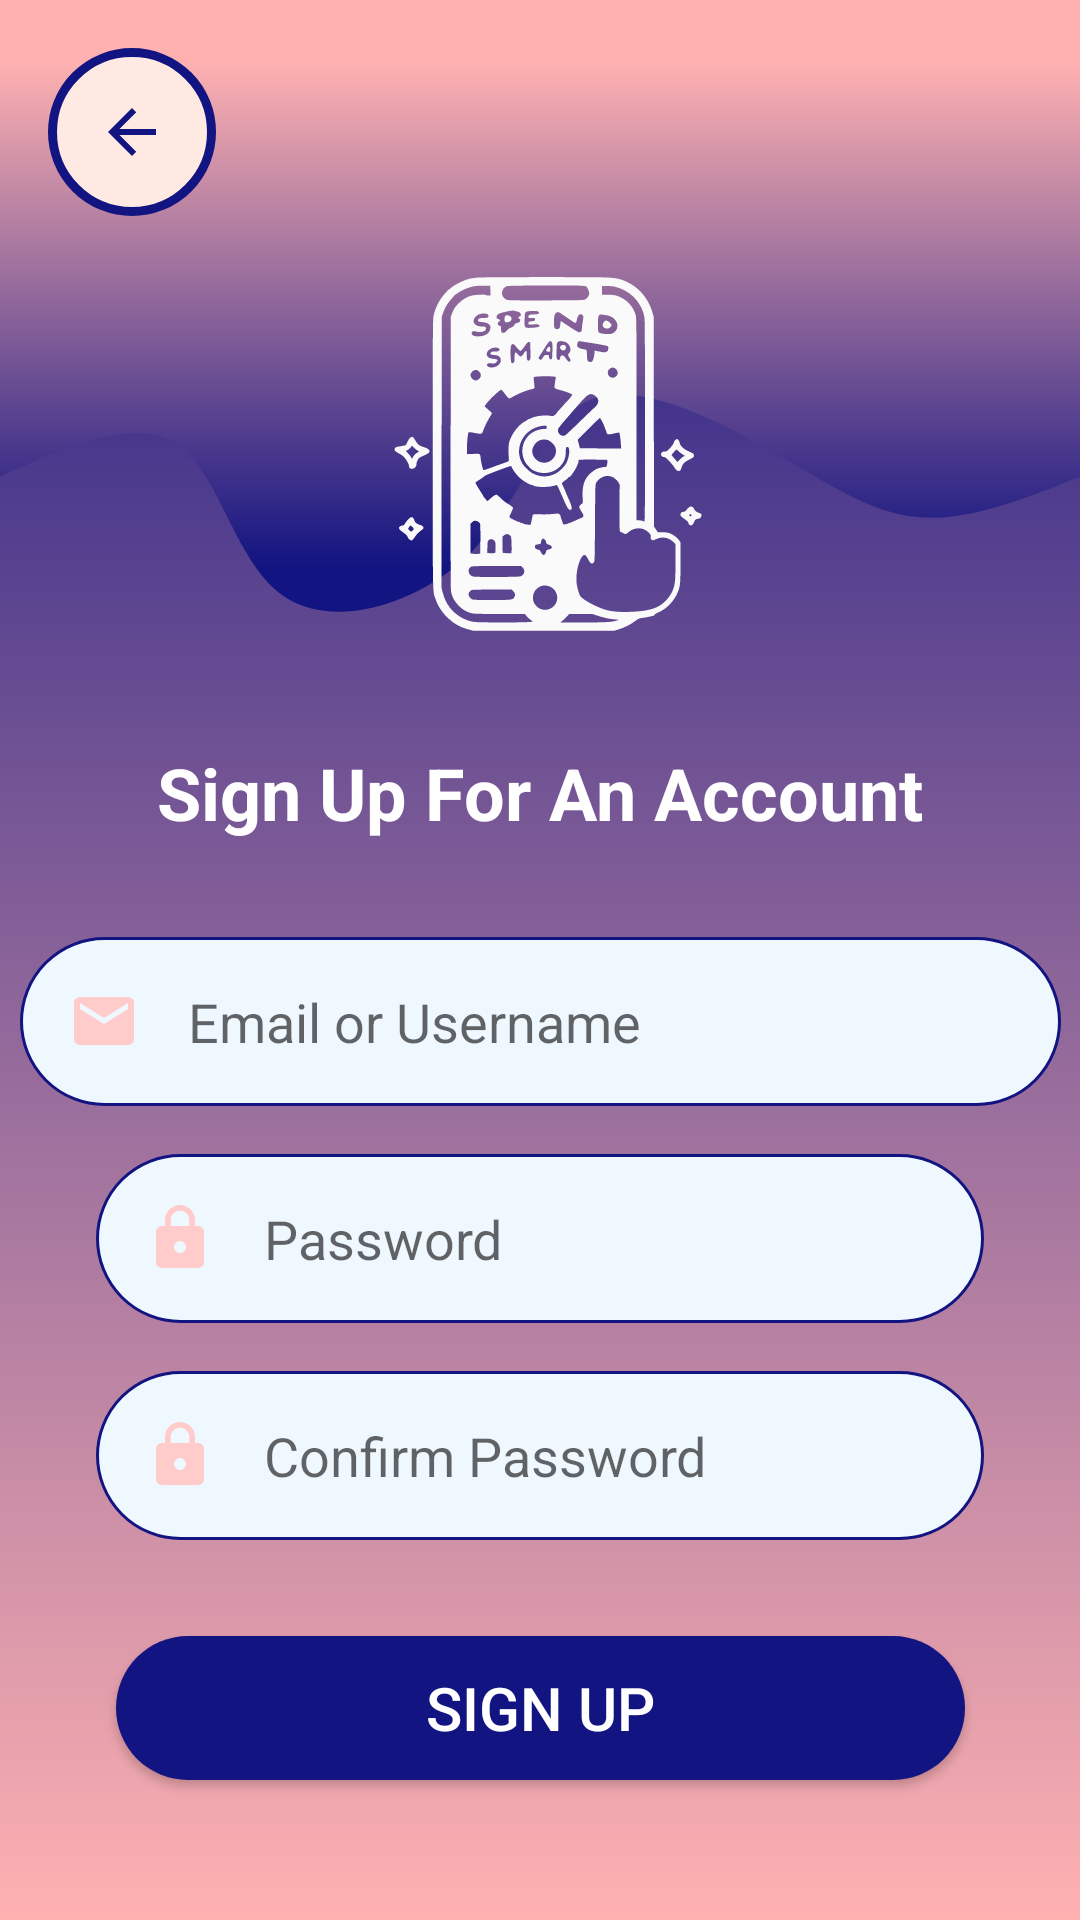

Write the Android layout XML for this screen, with the resource values it uses.
<!-- AndroidManifest.xml: application theme Theme.SpendSmart -->
<!-- res/layout/activity_signup.xml -->
<?xml version="1.0" encoding="utf-8"?>
<androidx.constraintlayout.widget.ConstraintLayout xmlns:android="http://schemas.android.com/apk/res/android"
    xmlns:app="http://schemas.android.com/apk/res-auto"
    xmlns:tools="http://schemas.android.com/tools"
    android:id="@+id/main"
    android:layout_width="match_parent"
    android:layout_height="match_parent"
    android:background="@drawable/gradient_background"
    tools:context=".SignupActivity">

    <View
        android:id="@+id/topView"
        android:layout_width="0dp"
        android:layout_height="250dp"
        android:background="@drawable/wave_background"
        app:layout_constraintEnd_toEndOf="parent"
        app:layout_constraintHorizontal_bias="0.0"
        app:layout_constraintStart_toStartOf="parent"
        app:layout_constraintTop_toTopOf="parent" />

    <ImageView
        android:id="@+id/miniLogo"
        android:layout_width="wrap_content"
        android:layout_height="wrap_content"
        android:layout_marginStart="32dp"
        android:layout_marginTop="16dp"
        android:layout_marginEnd="32dp"
        android:contentDescription="@string/logo_desc"
        app:layout_constraintEnd_toEndOf="parent"
        app:layout_constraintStart_toStartOf="parent"
        app:layout_constraintTop_toBottomOf="@+id/backButton"
        app:srcCompat="@drawable/ic_logo_128" />

    <TextView
        android:id="@+id/loginGreet"
        android:layout_width="0dp"
        android:layout_height="wrap_content"
        android:layout_marginStart="32dp"
        android:layout_marginTop="32dp"
        android:layout_marginEnd="32dp"
        android:text="@string/signup_title"
        android:textAlignment="center"
        android:textColor="@color/white"
        android:textSize="24sp"
        android:textStyle="bold"
        app:layout_constraintEnd_toEndOf="parent"
        app:layout_constraintStart_toStartOf="parent"
        app:layout_constraintTop_toBottomOf="@+id/miniLogo" />

    <com.google.android.material.textfield.TextInputEditText
        android:id="@+id/edUserName"
        android:layout_width="347dp"
        android:layout_height="wrap_content"
        android:layout_marginStart="32dp"
        android:layout_marginTop="32dp"
        android:layout_marginEnd="32dp"
        android:background="@drawable/round_background"
        android:drawableStart="@drawable/ic_email_24"
        android:drawablePadding="16dp"
        android:ems="10"
        android:hint="@string/username_login"
        android:inputType="text"
        android:padding="16dp"
        app:layout_constraintEnd_toEndOf="parent"
        app:layout_constraintStart_toStartOf="parent"
        app:layout_constraintTop_toBottomOf="@+id/loginGreet" />

    <com.google.android.material.textfield.TextInputEditText
        android:id="@+id/edPassword"
        android:layout_width="0dp"
        android:layout_height="wrap_content"
        android:layout_marginStart="32dp"
        android:layout_marginTop="16dp"
        android:layout_marginEnd="32dp"
        android:background="@drawable/round_background"
        android:drawableStart="@drawable/ic_lock_24"
        android:drawablePadding="16dp"
        android:ems="10"
        android:hint="@string/password_login"
        android:inputType="text"
        android:padding="16dp"
        android:password="true"
        app:layout_constraintEnd_toEndOf="parent"
        app:layout_constraintStart_toStartOf="parent"
        app:layout_constraintTop_toBottomOf="@+id/edUserName" />

    <com.google.android.material.textfield.TextInputEditText
        android:id="@+id/edConfirmPassword"
        android:layout_width="0dp"
        android:layout_height="wrap_content"
        android:layout_marginStart="32dp"
        android:layout_marginTop="16dp"
        android:layout_marginEnd="32dp"
        android:background="@drawable/round_background"
        android:drawableStart="@drawable/ic_lock_24"
        android:drawablePadding="16dp"
        android:ems="10"
        android:hint="Confirm Password"
        android:inputType="text"
        android:padding="16dp"
        android:password="true"
        app:layout_constraintEnd_toEndOf="parent"
        app:layout_constraintStart_toStartOf="parent"
        app:layout_constraintTop_toBottomOf="@+id/edPassword" />

    <Button
        android:id="@+id/signUpButton"
        android:layout_width="283dp"
        android:layout_height="wrap_content"
        android:layout_marginTop="32dp"
        android:background="@drawable/button_background"
        android:text="@string/signup_button"
        android:textColor="@color/white"
        android:textSize="20sp"
        app:layout_constraintEnd_toEndOf="parent"
        app:layout_constraintStart_toStartOf="parent"
        app:layout_constraintTop_toBottomOf="@+id/edConfirmPassword" />

    <ImageButton
        android:id="@+id/backButton"
        android:layout_width="wrap_content"
        android:layout_height="wrap_content"
        android:layout_marginStart="16dp"
        android:layout_marginTop="16dp"
        android:background="@drawable/circle_button_background"
        android:contentDescription="@string/backButton_desc"
        android:padding="16dp"
        app:layout_constraintStart_toStartOf="parent"
        app:layout_constraintTop_toTopOf="parent"
        app:srcCompat="@drawable/ic_back_button_24" />

</androidx.constraintlayout.widget.ConstraintLayout>
<!-- resources referenced by this layout -->
<resources>
  <color name="white">#FFFFFFFF</color>
  <!-- drawable button_background (drawable) -->
  <?xml version="1.0" encoding="utf-8"?>
  <shape android:shape="rectangle" xmlns:android="http://schemas.android.com/apk/res/android">
      <stroke android:color="@color/endColor"> </stroke>
      <solid android:color="@color/startColor"> </solid>
      <corners android:radius="50dp"> </corners>
  
  
  </shape>
  <!-- drawable circle_button_background (drawable) -->
  <?xml version="1.0" encoding="utf-8"?>
  <shape android:shape="oval" xmlns:android="http://schemas.android.com/apk/res/android">
      <stroke android:color="@color/startColor" android:width="3dp"> </stroke>
      <solid android:color="@color/fillColor"> </solid>
      <corners android:radius="30dp"> </corners>
  </shape>
  <!-- drawable gradient_background (drawable) -->
  <?xml version="1.0" encoding="utf-8"?>
  <shape android:shape="rectangle" xmlns:android="http://schemas.android.com/apk/res/android">
      <gradient
          android:startColor="@color/startColor"
          android:endColor="@color/endColor"
          android:angle="380"
          android:type="linear"
          />
  </shape>
  <!-- drawable ic_back_button_24 (drawable) -->
  <vector xmlns:android="http://schemas.android.com/apk/res/android" android:autoMirrored="true" android:height="24dp" android:tint="#121481" android:viewportHeight="24" android:viewportWidth="24" android:width="24dp">
        
      <path android:fillColor="@android:color/white" android:pathData="M20,11H7.83l5.59,-5.59L12,4l-8,8 8,8 1.41,-1.41L7.83,13H20v-2z"/>
      
  </vector>
  <!-- drawable ic_email_24 (drawable) -->
  <vector xmlns:android="http://schemas.android.com/apk/res/android" android:height="24dp" android:tint="#FFCBCB" android:viewportHeight="24" android:viewportWidth="24" android:width="24dp">
        
      <path android:fillColor="@android:color/white" android:pathData="M20,4L4,4c-1.1,0 -1.99,0.9 -1.99,2L2,18c0,1.1 0.9,2 2,2h16c1.1,0 2,-0.9 2,-2L22,6c0,-1.1 -0.9,-2 -2,-2zM20,8l-8,5 -8,-5L4,6l8,5 8,-5v2z"/>
      
  </vector>
  <!-- drawable ic_lock_24 (drawable) -->
  <vector xmlns:android="http://schemas.android.com/apk/res/android" android:height="24dp" android:tint="#FFCBCB" android:viewportHeight="24" android:viewportWidth="24" android:width="24dp">
        
      <path android:fillColor="@android:color/white" android:pathData="M18,8h-1L17,6c0,-2.76 -2.24,-5 -5,-5S7,3.24 7,6v2L6,8c-1.1,0 -2,0.9 -2,2v10c0,1.1 0.9,2 2,2h12c1.1,0 2,-0.9 2,-2L20,10c0,-1.1 -0.9,-2 -2,-2zM12,17c-1.1,0 -2,-0.9 -2,-2s0.9,-2 2,-2 2,0.9 2,2 -0.9,2 -2,2zM15.1,8L8.9,8L8.9,6c0,-1.71 1.39,-3.1 3.1,-3.1 1.71,0 3.1,1.39 3.1,3.1v2z"/>
      
  </vector>
  <!-- drawable round_background (drawable) -->
  <?xml version="1.0" encoding="utf-8"?>
  <shape android:shape="rectangle" xmlns:android="http://schemas.android.com/apk/res/android">
      <stroke android:color="@color/startColor"
          android:width="1dp"> </stroke>
      <corners android:radius="50dp"> </corners>
      <solid android:color="@color/alice_blue"> </solid>
  </shape>
  <string name="backButton_desc">Back Button</string>"
  <string name="logo_desc">App Logo</string>
  <string name="password_login">Password</string>
  <string name="signup_button">SIGN UP</string>
  <string name="signup_title">Sign Up For An Account</string>
  <string name="username_login">Email or Username</string>"
  <style name="Theme.SpendSmart" parent="Base.Theme.SpendSmart" />
  <color name="endColor">#FFB1B1</color>
  <color name="startColor">#121481</color>
  <color name="fillColor">#FFEAE3</color>
  <color name="alice_blue">#F0F8FF</color>
  <style name="Base.Theme.SpendSmart" parent="Theme.AppCompat.Light.NoActionBar">
          
          
      </style>
</resources>
